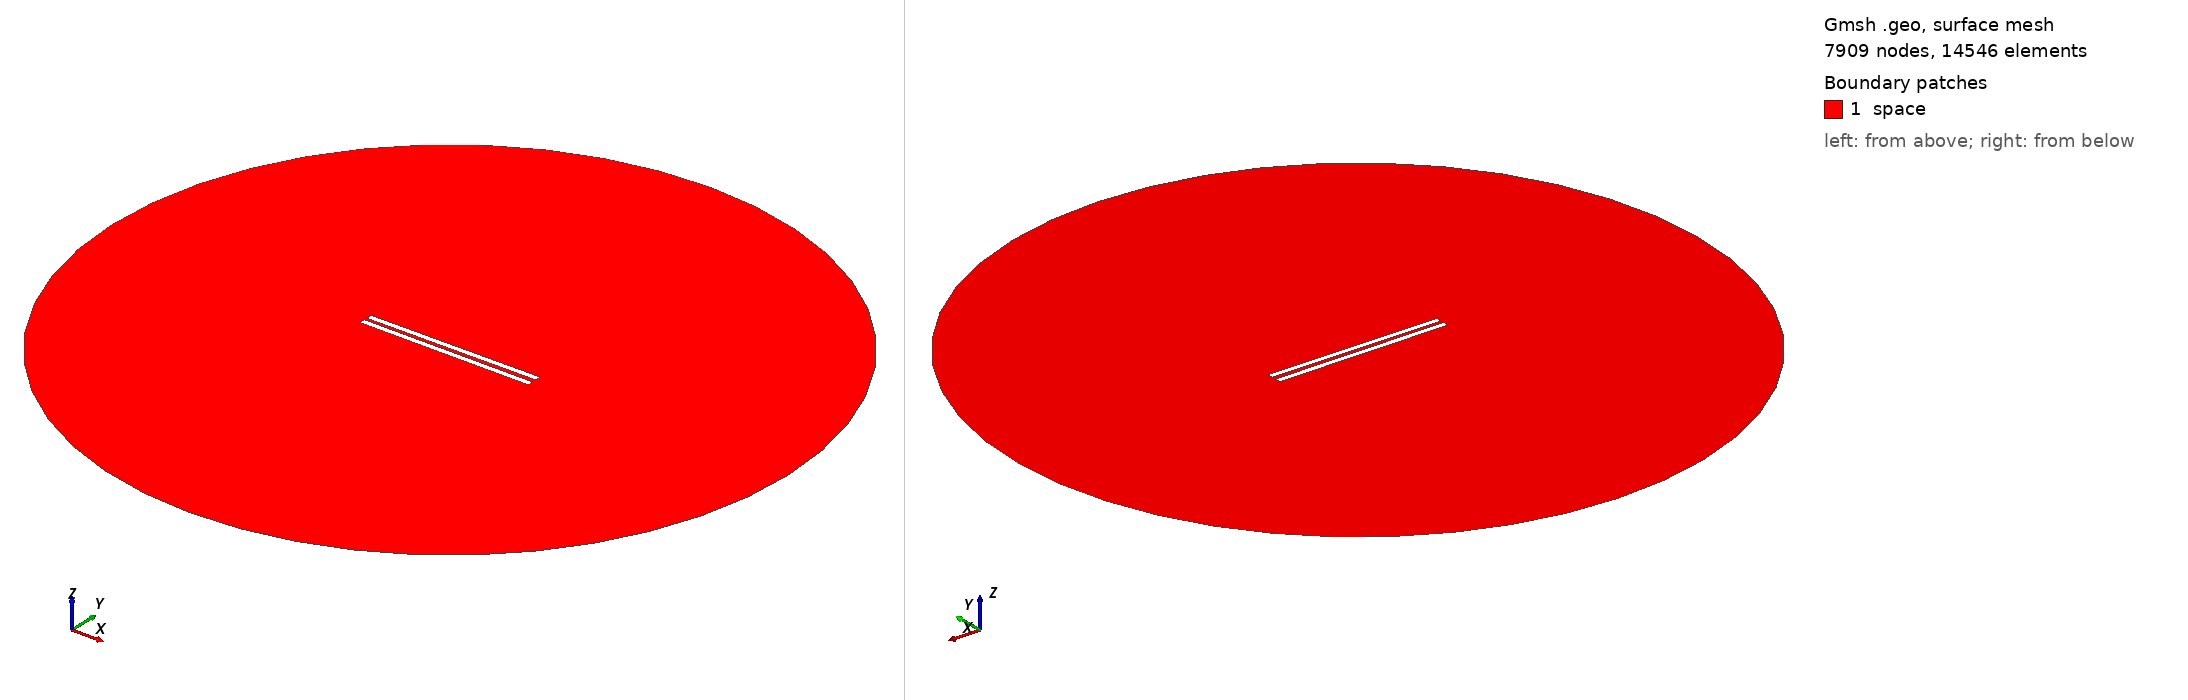

Gmsh geometry script, surface-meshed: 7909 nodes, 14546 surface elements. Boundary patches (legend numbers): 1 space. Left view from above one corner, right view from below the opposite corner. Legend entries are the model's physical surfaces. The drawing asked Gmsh for element sizes between 1% and 20% of the model's largest extent; the script's own settings can give other sizes.

=== 364.geo (drawn) ===
// Set the geometry kernel
SetFactory("OpenCASCADE");

//---------------------------------------
// Rectangles
//---------------------------------------

// Rectangle 1 (top)
Point(1) = {-49.733333333333334, 1.0833333333333333, 0, 1.0};
Point(2) = {49.733333333333334, 1.0833333333333333, 0, 1.0};
Point(3) = {49.733333333333334, 4.55, 0, 1.0};
Point(4) = {-49.733333333333334, 4.55, 0, 1.0};

Line(1) = {1, 2};
Line(2) = {2, 3};
Line(3) = {3, 4};
Line(4) = {4, 1};

Line Loop(1) = {1, 2, 3, 4};
Plane Surface(1) = {1};

Rotate { {0, 0, 1}, {0,  1.0833333333333333,  0}, 0.006 } {
  Surface{1};
}

// Rectangle 2 (bottom)
Point(5) = {-49.733333333333334, -1.0833333333333333, 0, 1.0};
Point(6) = {49.733333333333334, -1.0833333333333333, 0, 1.0};
Point(7) = {49.733333333333334, -4.55, 0, 1.0};
Point(8) = {-49.733333333333334, -4.55, 0, 1.0};

Line(5) = {5, 6};
Line(6) = {6, 7};
Line(7) = {7, 8};
Line(8) = {8, 5};

Line Loop(2) = {5, 6, 7, 8};
Plane Surface(2) = {2}; 


//---------------------------------------
// Circle
//---------------------------------------

// Define points
Point(9) = {0, 0, 0};        // Center
Point(10) = {200, 0, 0};     // Start point
Point(11) = {0, 200, 0};     // 90 degrees
Point(12) = {-200, 0, 0};    // 180 degrees
Point(13) = {0, -200, 0};    // 270 degrees

// Define circle arcs (each needs start, center, end)
Circle(9) = {10, 9, 11};
Circle(10) = {11, 9, 12};
Circle(11) = {12, 9, 13};
Circle(12) = {13, 9, 10};

// Define curve loop and surface if needed
Curve Loop(3) = {9, 10, 11, 12};
Surface(3) = {3};

//---------------------------------------
// Define Physical Groups
//---------------------------------------                

//--- Physical Curves
// Physical groups for boundaries
Physical Line("force_segment", 10) = {1};
Physical Line("upper_plate", 11) = {2, 3, 4};
Physical Line("lower_plate", 12) = {5, 6, 7, 8};
Physical Line("boundary", 20) = {9, 10, 11, 12};

// Subtract Rectangles from Circle
BooleanDifference{ Surface{3}; Delete; }{ Surface{1}; Surface{2}; Delete; }
//--- Physical Surfaces
Physical Surface("space", 30) = {3};


//---------------------------------------
// Fine mesh near the plates
//--------------------------------------- 

// Define a distance field for mesh refinement
Field[1] = Distance;
Field[1].CurvesList = {1, 2, 3, 4, 5, 6, 7, 8};  // Rectangle curves
Field[1].NumPointsPerCurve = 200;

c = 0.3;
// Define threshold field to control mesh size based on distance to attractor
Field[2] = Threshold;
Field[2].IField = 1;
Field[2].LcMin = c; // Minimum element size near the attractor
Field[2].LcMax = 100*c;  // Maximum element size away from the attractor
Field[2].DistMin = 0.01;
Field[2].DistMax = 40;

Background Field = 2;

//---------------------------------------
// 6. Generate the Mesh
//---------------------------------------
Mesh 2;  // 2D mesh generation
